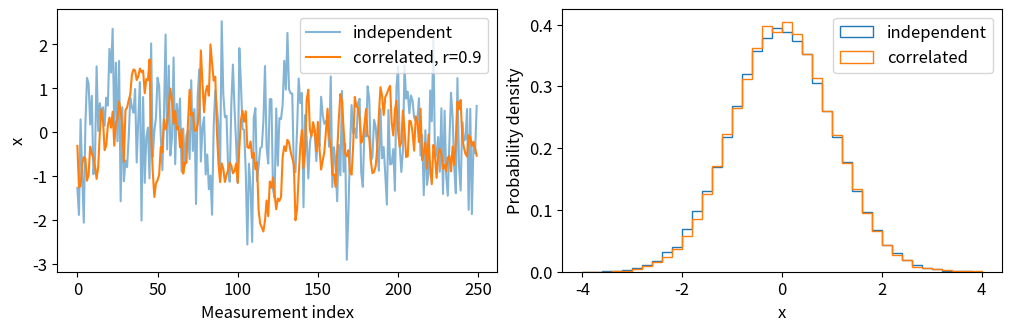
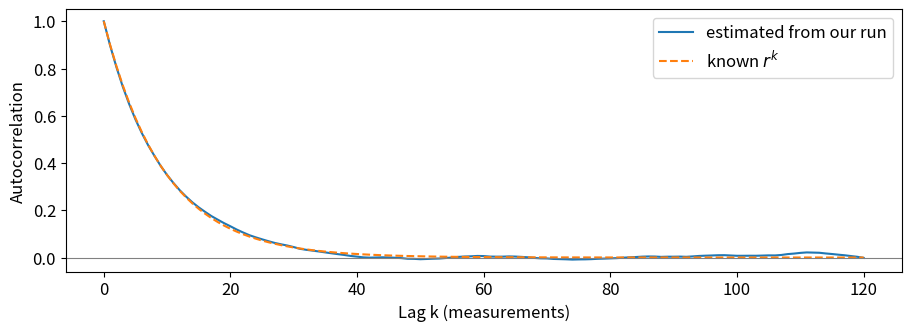
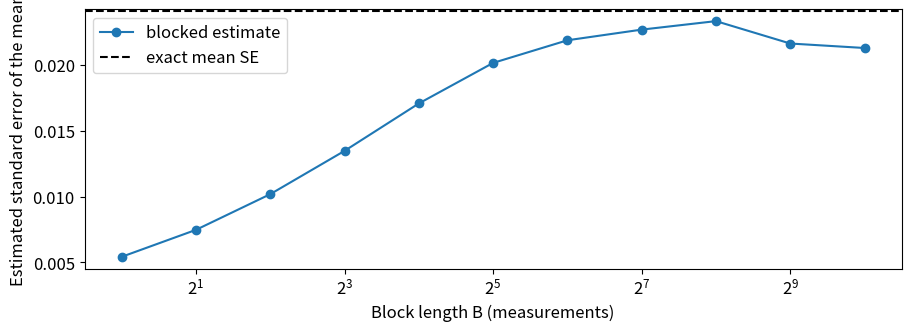
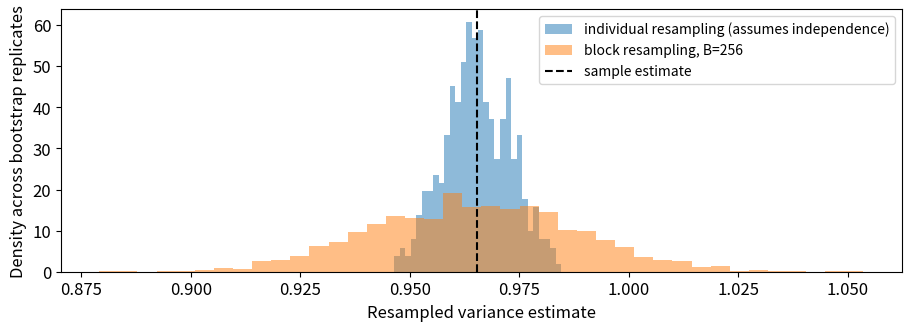

Write the Python code that produced these figures, in order.
import numpy as np
import matplotlib.pyplot as plt

plt.rcParams.update({"font.size": 12, "figure.figsize": (9, 3.2),
                     "figure.constrained_layout.use": True})

def stationary_ar1(n, r, seed):
    if not isinstance(n, (int, np.integer)) or n < 2 or not abs(r) < 1:
        raise ValueError("Use an integer n >= 2 and abs(r) < 1.")
    rng = np.random.default_rng(seed)
    x = np.empty(n)
    x[0] = rng.normal()  # Draw from the stationary distribution.
    noise_scale = np.sqrt(1 - r**2)
    for t in range(1, n):
        x[t] = r * x[t - 1] + noise_scale * rng.normal()
    return x

N = 32_768
r = 0.9
x = stationary_ar1(N, r, seed=142)
iid = stationary_ar1(N, 0.0, seed=242)

fig, axes = plt.subplots(1, 2, figsize=(10, 3.2))
axes[0].plot(iid[:250], alpha=0.55, label="independent")
axes[0].plot(x[:250], label=f"correlated, r={r}")
axes[0].set(xlabel="Measurement index", ylabel="x")
axes[0].legend()
bins = np.linspace(-4, 4, 41)
axes[1].hist(iid, bins=bins, density=True, histtype="step", label="independent")
axes[1].hist(x, bins=bins, density=True, histtype="step", label="correlated")
axes[1].set(xlabel="x", ylabel="Probability density")
axes[1].legend()
plt.show()

def autocorrelation(values, max_lag):
    values = np.asarray(values, dtype=float)
    if values.ndim != 1 or not np.all(np.isfinite(values)):
        raise ValueError("Supply a finite one-dimensional sequence.")
    if not isinstance(max_lag, (int, np.integer)) or not 0 <= max_lag < len(values):
        raise ValueError("max_lag must be an integer between 0 and N - 1.")
    centered = values - values.mean()
    if not np.any(centered):
        raise ValueError("Autocorrelation is undefined for a constant sequence.")
    fft_length = 1 << (2 * len(values) - 1).bit_length()
    transform = np.fft.rfft(centered, n=fft_length)
    products = np.fft.irfft(transform * transform.conj(), n=fft_length)
    return products[:max_lag + 1] / products[0]

lags = np.arange(121)
acf = autocorrelation(x, max_lag=120)
plt.plot(lags, acf, label="estimated from our run")
plt.plot(lags, r**lags, "--", label=r"known $r^k$")
plt.axhline(0, color="gray", linewidth=0.8)
plt.xlabel("Lag k (measurements)")
plt.ylabel("Autocorrelation")
plt.legend()
plt.show()

def exact_mean_se(n, r):
    # Finite-N result for this stationary, unit-variance chain.
    lag = np.arange(1, n)
    variance = (1 + 2 * np.sum((1 - lag / n) * r**lag)) / n
    return np.sqrt(variance)

window = 50
g_estimated = 1 + 2 * acf[1:window + 1].sum()
if g_estimated <= 0:
    raise ValueError("This ACF window does not give a usable error estimate.")
se_iid = x.std(ddof=1) / np.sqrt(N)
se_acf = se_iid * np.sqrt(g_estimated)
se_exact = exact_mean_se(N, r)
print(f"Mean: {x.mean():.4f} (known population mean: 0)")
print(f"SE assuming independence: {se_iid:.4f}")
print(f"SE from ACF, window {window}: {se_acf:.4f}")
print(f"Exact finite-N SE for this model: {se_exact:.4f}")
print(f"Estimated g: {g_estimated:.2f}; estimated N_eff: {N / g_estimated:.0f}")

def block_moments(values, block_size):
    values = np.asarray(values, dtype=float)
    if values.ndim != 1 or not np.all(np.isfinite(values)):
        raise ValueError("Supply a finite one-dimensional sequence.")
    if (not isinstance(block_size, (int, np.integer)) or block_size < 1
            or len(values) % block_size or len(values) // block_size < 2):
        raise ValueError("Block size must divide N and leave at least two blocks.")
    blocks = values.reshape(-1, block_size)
    return np.column_stack((blocks.mean(axis=1), (blocks**2).mean(axis=1)))

block_sizes = 2 ** np.arange(0, 11)
blocked_errors = []
for size in block_sizes:
    means = block_moments(x, size)[:, 0]
    blocked_errors.append(means.std(ddof=1) / np.sqrt(len(means)))

plt.semilogx(block_sizes, blocked_errors, "o-", base=2, label="blocked estimate")
plt.axhline(se_exact, color="black", linestyle="--", label="exact mean SE")
plt.xlabel("Block length B (measurements)")
plt.ylabel("Estimated standard error of the mean")
plt.legend()
plt.show()

for size in (1, 16, 256, 1024):
    means = block_moments(x, size)[:, 0]
    error = means.std(ddof=1) / np.sqrt(len(means))
    print(f"B={size:4d}, K={len(means):5d}, SE(mean)={error:.4f}")

def variance_statistic(moments):
    return moments[..., 1] - moments[..., 0]**2

block_size = 256
moments = block_moments(x, block_size)
K = len(moments)
variance_estimate = variance_statistic(moments.mean(axis=0))
print(f"{K} blocks of {block_size} measurements")
print(f"Estimated variance: {variance_estimate:.4f}; population value: 1")
print(f"Known finite-N bias of this estimator: {-se_exact**2:.6f}")

def jackknife(block_stats, statistic):
    count = len(block_stats)
    if count < 2:
        raise ValueError("Jackknife requires at least two blocks.")
    leave_one_out = (block_stats.sum(axis=0) - block_stats) / (count - 1)
    replicates = statistic(leave_one_out)
    error = np.sqrt((count - 1) / count * np.sum((replicates - replicates.mean())**2))
    estimate = statistic(block_stats.mean(axis=0))
    return estimate, error, replicates

estimate, se_jackknife, jackknife_values = jackknife(moments, variance_statistic)
print(f"Variance = {estimate:.4f} +/- {se_jackknife:.4f} (block jackknife SE)")

def bootstrap(block_stats, statistic, n_resamples, seed):
    if len(block_stats) < 2 or not isinstance(n_resamples, int) or n_resamples < 2:
        raise ValueError("Use at least two blocks and two resamples.")
    rng = np.random.default_rng(seed)
    count = len(block_stats)
    estimates = np.empty(n_resamples)
    for b in range(n_resamples):
        selected = rng.integers(0, count, size=count)
        estimates[b] = statistic(block_stats[selected].mean(axis=0))
    return estimates

bootstrap_values = bootstrap(moments, variance_statistic, n_resamples=2000, seed=314)
se_bootstrap = bootstrap_values.std(ddof=1)
print(f"Variance = {variance_estimate:.4f} +/- {se_bootstrap:.4f} (block bootstrap SE)")

individual_moments = block_moments(x, 1)
iid_bootstrap_values = bootstrap(individual_moments, variance_statistic,
                                 n_resamples=400, seed=2718)
se_naive_variance = iid_bootstrap_values.std(ddof=1)
plt.hist(iid_bootstrap_values, bins=30, density=True, alpha=0.5,
         label="individual resampling (assumes independence)")
plt.hist(bootstrap_values, bins=40, density=True, alpha=0.5,
         label=f"block resampling, B={block_size}")
plt.axvline(variance_estimate, color="black", linestyle="--", label="sample estimate")
plt.xlabel("Resampled variance estimate")
plt.ylabel("Density across bootstrap replicates")
plt.legend(fontsize=10)
plt.show()

se_block_mean = moments[:, 0].std(ddof=1) / np.sqrt(K)
print("STANDARD ERROR OF THE MEAN")
for name, error in [("assume independence", se_iid), ("ACF window", se_acf),
                    ("block means", se_block_mean), ("exact model reference", se_exact)]:
    print(f"  {name:26s} {error:.5f}")
print("\nSTANDARD ERROR OF THE VARIANCE ESTIMATE")
for name, error in [("individual bootstrap (iid assumption)", se_naive_variance),
                    ("block jackknife", se_jackknife), ("block bootstrap", se_bootstrap)]:
    print(f"  {name:29s} {error:.5f}")
